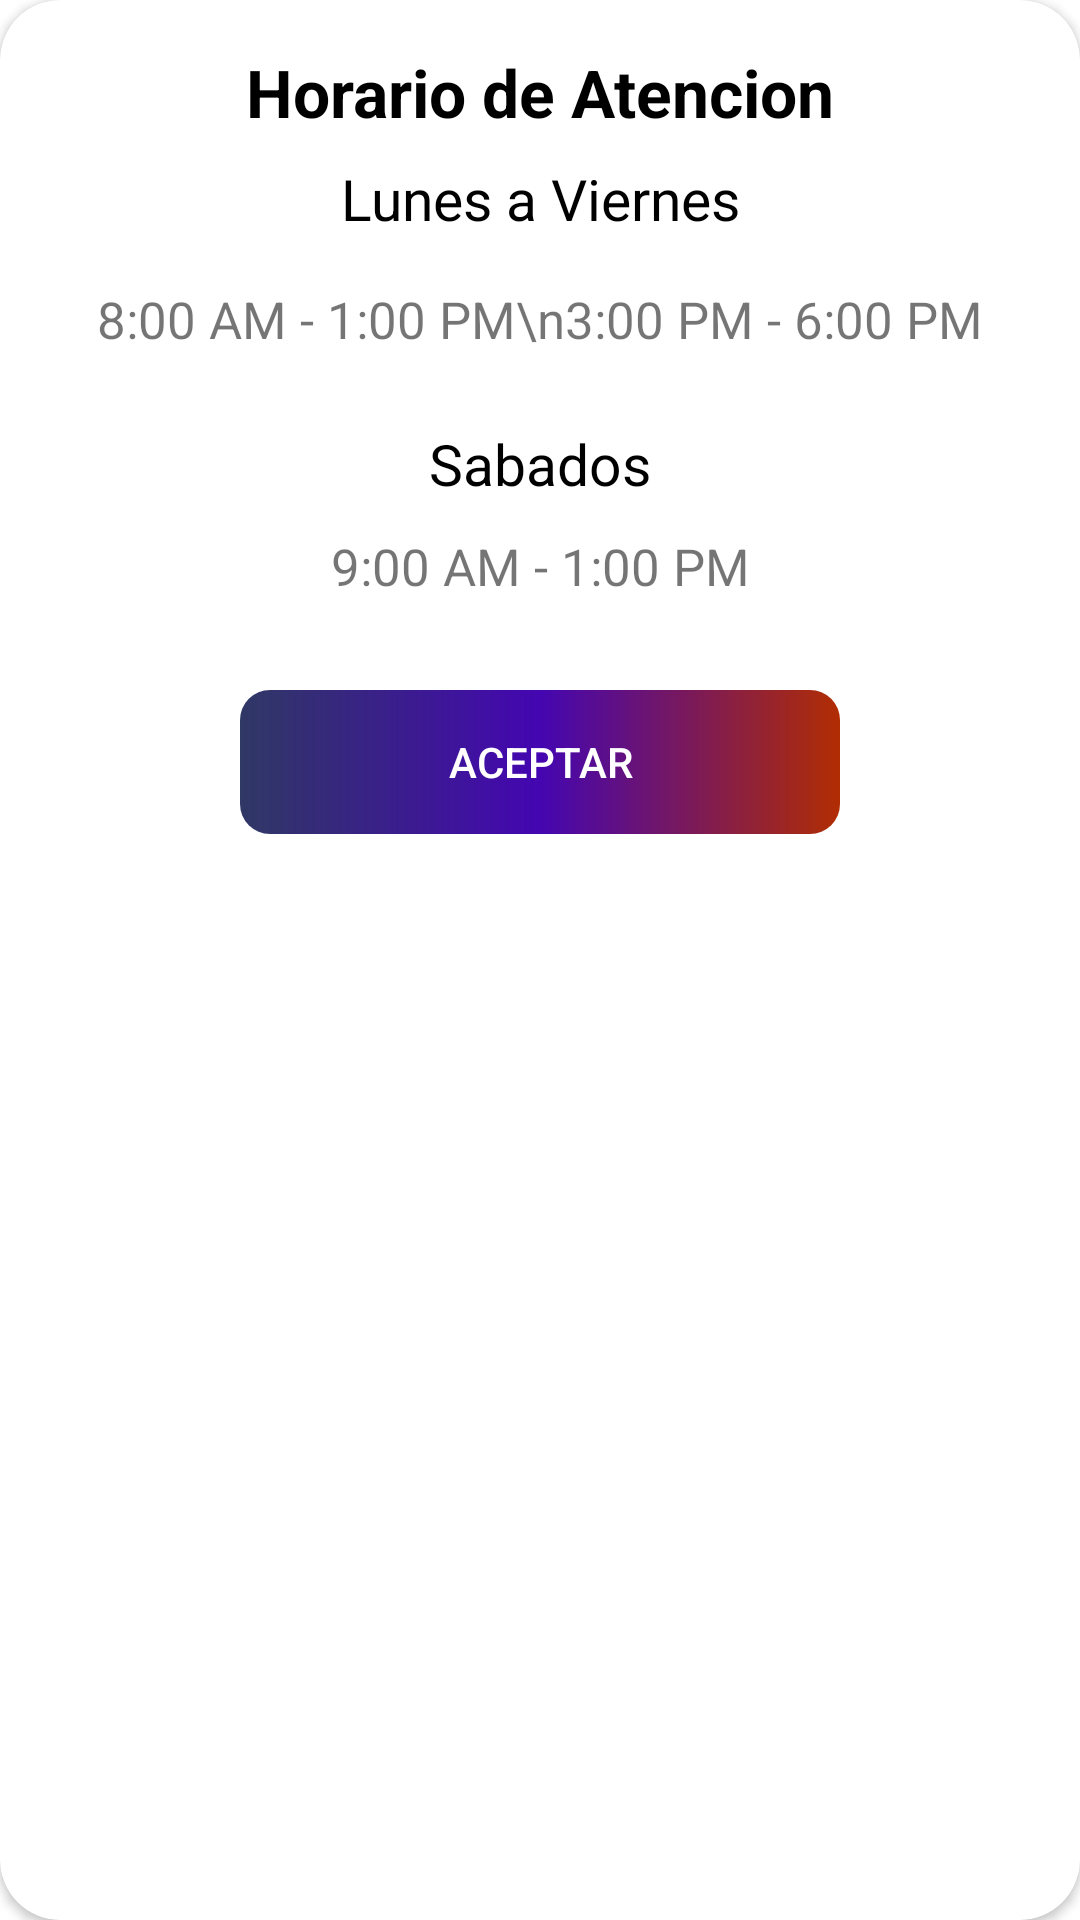

Produce the Android XML layout that renders to this screen, including the resource entries it uses.
<!-- AndroidManifest.xml: application theme Theme.ExperienciasUC -->
<!-- res/layout/dialog_horario_atencion.xml -->
<?xml version="1.0" encoding="utf-8"?>
<androidx.cardview.widget.CardView xmlns:android="http://schemas.android.com/apk/res/android"
    android:layout_width="340dp"
    app:cardCornerRadius="20dp"
    android:orientation="vertical"
    android:layout_margin="10dp"
    android:gravity="center"
    android:layout_height="wrap_content"
    xmlns:app="http://schemas.android.com/apk/res-auto">


        <LinearLayout
            android:layout_width="match_parent"
            android:layout_height="wrap_content"
            android:orientation="vertical">
            <TextView
                android:layout_width="match_parent"
                android:layout_height="wrap_content"
                android:text="Horario de Atencion"
                android:textSize="22sp"
                android:gravity="center"
                android:textStyle="bold"
                android:textColor="@color/black"
                android:layout_marginTop="16dp"/>
            <TextView
                android:layout_marginTop="8dp"
                android:layout_width="match_parent"
                android:layout_height="wrap_content"
                android:text="Lunes a Viernes"
                android:textSize="19sp"
                android:textColor="@color/black"
                android:gravity="center"/>
            <TextView
                android:layout_margin="16dp"
                android:layout_width="match_parent"
                android:layout_height="wrap_content"
                android:text="8:00 AM - 1:00 PM\n3:00 PM - 6:00 PM"
                android:textSize="17sp"
                android:gravity="center"/>
            <TextView
                android:layout_marginTop="8dp"
                android:layout_width="match_parent"
                android:layout_height="wrap_content"
                android:text="Sabados"
                android:textSize="19sp"
                android:textColor="@color/black"
                android:gravity="center"/>
            <TextView
                android:layout_margin="10sp"
                android:layout_width="match_parent"
                android:layout_height="wrap_content"
                android:text="9:00 AM - 1:00 PM"
                android:textSize="17sp"
                android:gravity="center"/>
            <androidx.appcompat.widget.AppCompatButton
                android:id="@+id/btnAceptardialog"
                android:layout_width="200dp"
                android:layout_margin="20dp"
                android:layout_height="wrap_content"
                android:gravity="center"
                android:layout_gravity="center"
                android:text="Aceptar"
                android:textColor="@color/white"
                android:background="@drawable/degradado_boton_horizontal"/>
        </LinearLayout>


</androidx.cardview.widget.CardView>
<!-- resources referenced by this layout -->
<resources>
  <color name="black">#FF000000</color>
  <color name="white">#FFFFFFFF</color>
  <!-- drawable degradado_boton_horizontal (drawable) -->
  <shape xmlns:android="http://schemas.android.com/apk/res/android"
      android:shape="rectangle">
  
      <gradient
          android:startColor="#D0010B42"
          android:centerColor="#4406B1"
          android:endColor="#B12D03"
          android:angle="0" />
  
      <corners android:radius="10dp" /> 
  </shape>
  <style name="Theme.ExperienciasUC" parent="Theme.MaterialComponents.DayNight.NoActionBar">
          
          <item name="colorPrimary">@color/black</item>
          <item name="colorPrimaryVariant">@color/purple_700</item>
          <item name="colorOnPrimary">@color/white</item>
          
          <item name="colorSecondary">@color/teal_200</item>
          <item name="colorSecondaryVariant">@color/teal_700</item>
          <item name="colorOnSecondary">@color/black</item>
          
          <item name="android:statusBarColor">@color/black</item>
          
      </style>
  <color name="purple_700">#FF3700B3</color>
  <color name="teal_200">#FF03DAC5</color>
  <color name="teal_700">#FF018786</color>
</resources>
